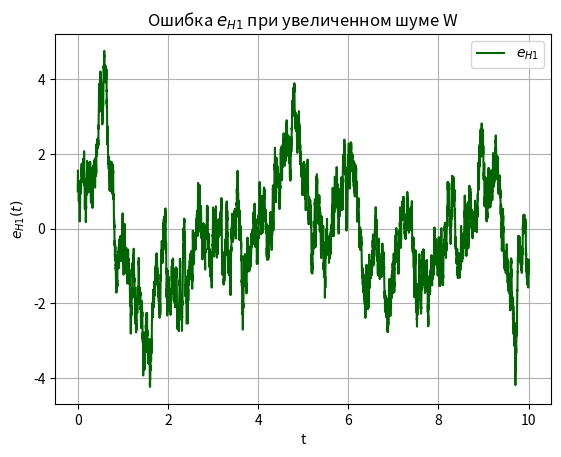

Reproduce this figure in Python. (Note: this script raises an exception after producing the figure.)
import numpy as np
from scipy import linalg
import matplotlib.pyplot as plt

# --- 1. Исходные параметры (базовые) ---
A = np.array([[-5, 1], [0, -8]])
b = np.array([[6], [4]])
C = np.array([[1, 0]])
G = np.eye(2)
V = 3.0
# "Проектное" W (для расчета L)
W_design = np.array([[8, 3], [3, 2]])

# Расчет L_design (как в п.1)
Q_design = G @ W_design @ G.T
P_design = linalg.solve_continuous_are(A.T, C.T, Q_design, V)
L_design = P_design @ C.T / V
J_theoretical_design = np.trace(P_design)

# --- 2. Новые условия (Пункт 4) ---
# Реальное W отличается от проектного (увеличиваем шум)
W_real = W_design * 2.0 

print("Проектное W:\n", W_design)
print("Реальное W (в симуляции):\n", W_real)
print("Матрица L (не меняется):\n", L_design)

# --- 3. Моделирование ---
dt = 0.001
T_end = 10.0
t_values = np.arange(0, T_end, dt)

x = np.array([[1], [0]], dtype=float)
x_hat = np.array([[0], [0]], dtype=float) # Наблюдатель с L_design

e_h1_list = []
e_h2_list = []
J_list = []

J_sum = 0
count = 0

np.random.seed(42)
# ВАЖНО: Генерируем шум на основе W_real
L_W_real = np.linalg.cholesky(W_real * dt)
sqrt_V_dt = np.sqrt(V/dt)

for t in t_values:
    u = np.sin(t)
    
    # Генерация шумов (W_real)
    noise_proc = G @ (L_W_real @ np.random.randn(2, 1))
    noise_meas = sqrt_V_dt * np.random.randn()
    
    y = C @ x + noise_meas
    
    e = x - x_hat
    e_h1_list.append(e[0, 0])
    e_h2_list.append(e[1, 0])
    J_val = float(e.T @ e)
    J_list.append(J_val)
    
    # Сбор статистики
    if t > 2.0:
        J_sum += J_val
        count += 1
    
    # Система: обновляется с W_real
    dx = A @ x + b * u
    x = x + dx * dt + noise_proc
    
    # Наблюдатель: использует L_design
    d_x_hat = A @ x_hat + b * u + L_design @ (y - C @ x_hat)
    x_hat = x_hat + d_x_hat * dt

J_mean_real = J_sum / count
print(f"\nТеоретический J (для проектных условий): {J_theoretical_design:.4f}")
print(f"Средний J в симуляции (с увеличенным шумом W): {J_mean_real:.4f}")

# --- 4. Графики ---
plt.figure()
plt.plot(t_values, e_h1_list, label='$e_{H1}$', color='darkgreen')
plt.title(f'Ошибка $e_{{H1}}$ при увеличенном шуме W')
plt.grid(True)
plt.xlabel("t")
plt.ylabel("$e_{H1}(t)$")
plt.legend()
plt.savefig('images/eh1_w.png')

plt.figure()
plt.plot(t_values, e_h2_list, label='$e_{H2}$', color='darkgreen')
plt.title(f'Ошибка $e_{{H2}}$ при увеличенном шуме W')
plt.grid(True)
plt.xlabel("t")
plt.ylabel("$e_{H2}(t)$")
plt.legend()
plt.savefig('images/eh2_w.png')

plt.figure()
plt.plot(t_values, J_list, label='$J(t)$', color='darkgreen')
plt.title('Критерий $J(t)$ при увеличенном шуме W')
plt.grid(True)
plt.xlabel("t")
plt.ylabel("$J(t)$")
plt.legend()
plt.savefig('images/j_w.png')

plt.show()
